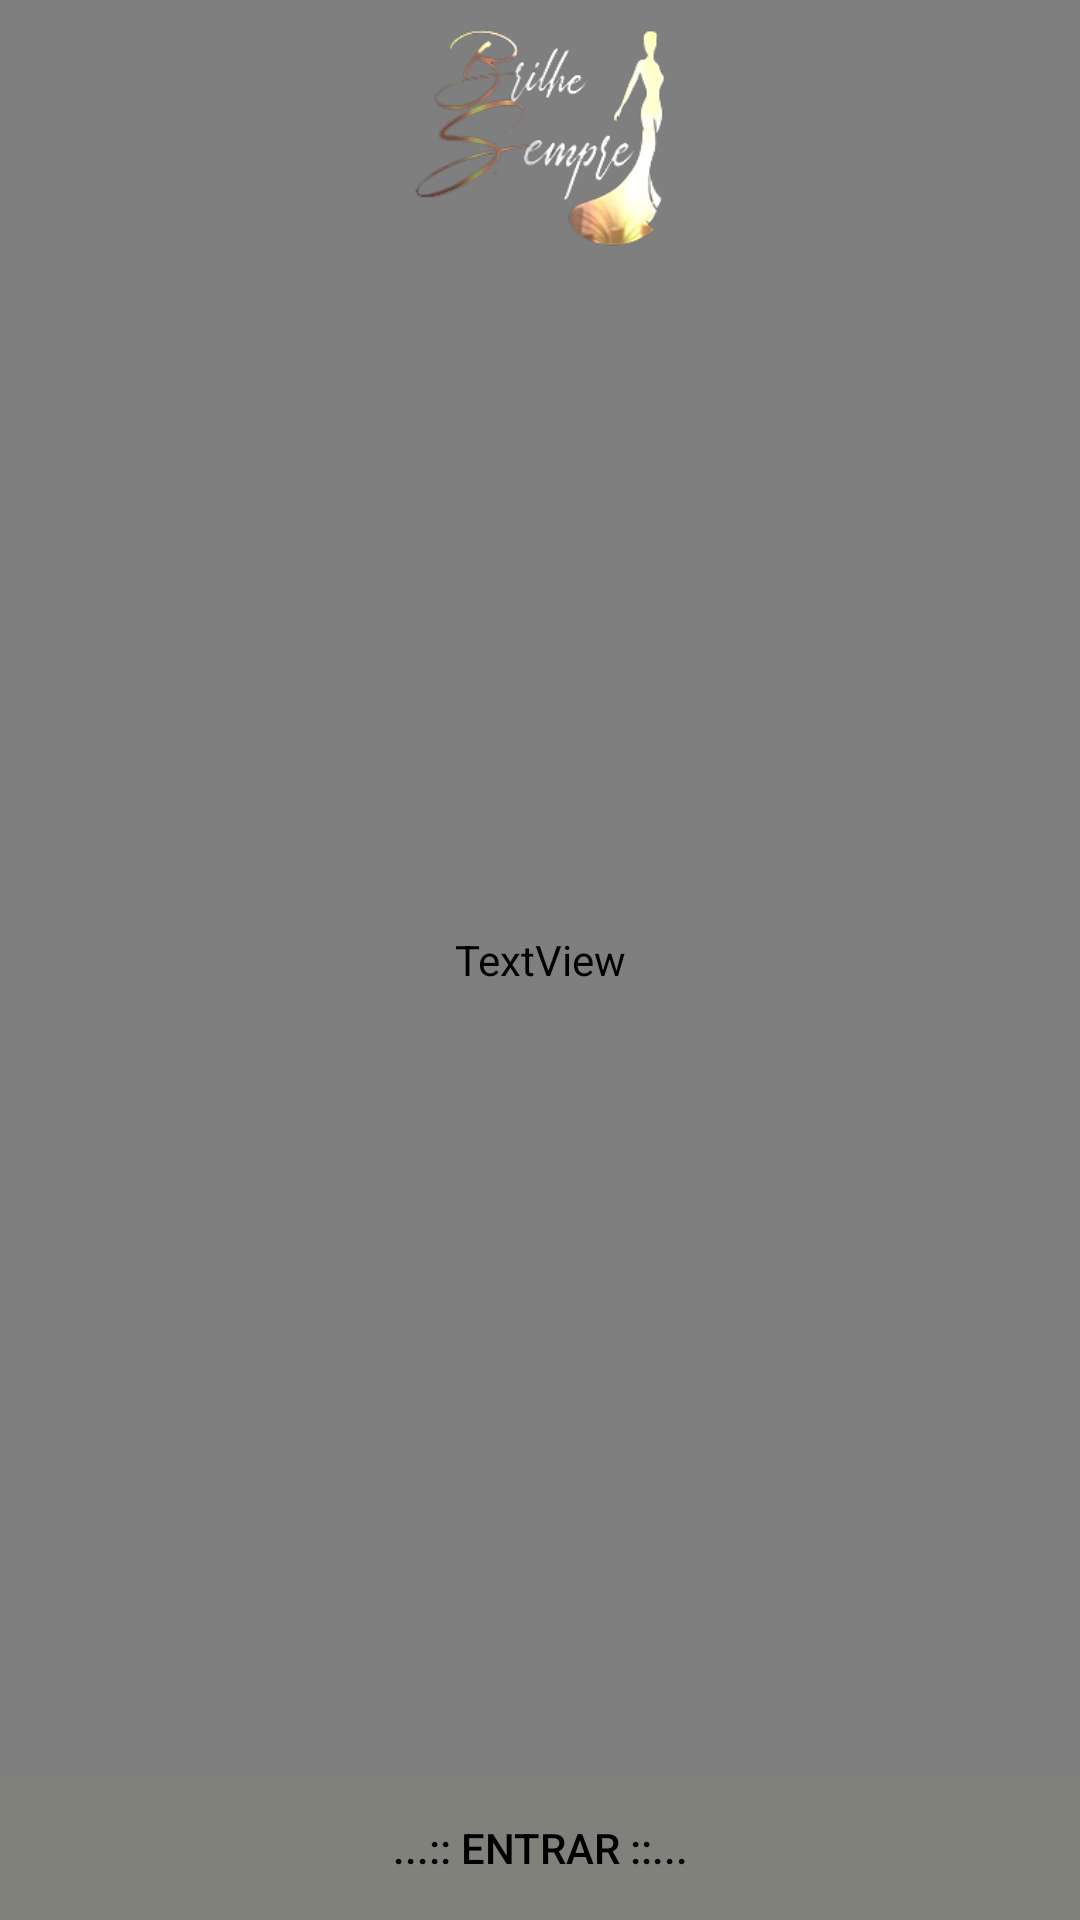

Android layout source for this screen:
<!-- AndroidManifest.xml: activity theme Theme.BrilheSempre.Fullscreen -->
<!-- res/layout/activity_fullscreen.xml -->
<?xml version="1.0" encoding="utf-8"?>
<FrameLayout xmlns:android="http://schemas.android.com/apk/res/android"
    xmlns:app="http://schemas.android.com/apk/res-auto"
    xmlns:tools="http://schemas.android.com/tools"
    android:layout_width="match_parent"
    android:layout_height="match_parent"
    android:background="#DD120011"
    android:theme="@style/ThemeOverlay.BrilheSempre.FullscreenContainer"
    tools:context=".FullscreenActivity">

    

    <TextView
        android:id="@+id/fullscreen_content"
        android:layout_width="match_parent"
        android:layout_height="match_parent"
        android:gravity="center"
        android:keepScreenOn="true"
        android:text="@string/dummy_content"
        android:textColor="?attr/fullscreenTextColor"
        android:textSize="24sp"
        android:textStyle="bold" />

    
    <FrameLayout
        android:layout_width="match_parent"
        android:layout_height="match_parent"
        android:fitsSystemWindows="true">

        <LinearLayout
            android:id="@+id/fullscreen_content_controls"
            style="@style/Widget.Theme.BrilheSempre.ButtonBar.Fullscreen"
            android:layout_width="match_parent"
            android:layout_height="wrap_content"
            android:layout_gravity="bottom|center_horizontal"
            android:orientation="horizontal"
            tools:ignore="UselessParent">

            <Button
                android:id="@+id/dummy_button"
                style="?android:attr/buttonBarButtonStyle"
                android:layout_width="0dp"
                android:layout_height="wrap_content"
                android:layout_weight="1"
                android:background="#81817C"
                android:text="@string/dummy_button"
                android:textColor="#000000" />

        </LinearLayout>

        <ImageView
            android:id="@+id/imgLogo"
            android:layout_width="match_parent"
            android:layout_height="72dp"
            android:layout_gravity="top|center_vertical"
            android:layout_margin="10dp"
            app:srcCompat="@drawable/logo6"
            android:contentDescription="@string/imgLogo" />
    </FrameLayout>

</FrameLayout>
<!-- resources referenced by this layout -->
<resources>
  <!-- drawable logo6: png bitmap (drawable-mdpi, 29696 bytes) -->
  <string name="dummy_button">...:: Entrar ::...</string>
  <string name="dummy_content">Locação de Trajés para\nFESTA</string>
  <string name="imgLogo">Logo Marca Brilhe Sempre</string>
  <style name="ThemeOverlay.BrilheSempre.FullscreenContainer" parent="">
          <item name="fullscreenBackgroundColor">@color/light_blue_600</item>
          <item name="fullscreenTextColor">@color/light_blue_A200</item>
      </style>
  <style name="Widget.Theme.BrilheSempre.ButtonBar.Fullscreen" parent="">
          <item name="android:background">@color/black_overlay</item>
          <item name="android:buttonBarStyle">?android:attr/buttonBarStyle</item>
      </style>
  <style name="Theme.BrilheSempre.Fullscreen" parent="Theme.BrilheSempre">
          <item name="android:actionBarStyle">@style/Widget.Theme.BrilheSempre.ActionBar.Fullscreen
          </item>
          <item name="android:windowActionBarOverlay">true</item>
          <item name="android:windowBackground">@null</item>
      </style>
  <style name="Theme.BrilheSempre" parent="Theme.AppCompat.Light.DarkActionBar">
          
          <item name="colorPrimary">@color/purple_500</item>
          <item name="colorPrimaryDark">@color/purple_700</item>
          <item name="colorAccent">@color/teal_200</item>
          
      </style>
  <style name="Widget.Theme.BrilheSempre.ActionBar.Fullscreen" parent="Widget.AppCompat.ActionBar">
          <item name="android:background">@color/black_overlay</item>
      </style>
  <!-- not gathered from this repository: default colours our renderer supplied (Android Studio template values) -->
  <color name="purple_500">#FF6200EE</color>
  <color name="purple_700">#FF3700B3</color>
  <color name="teal_200">#FF03DAC5</color>
</resources>
